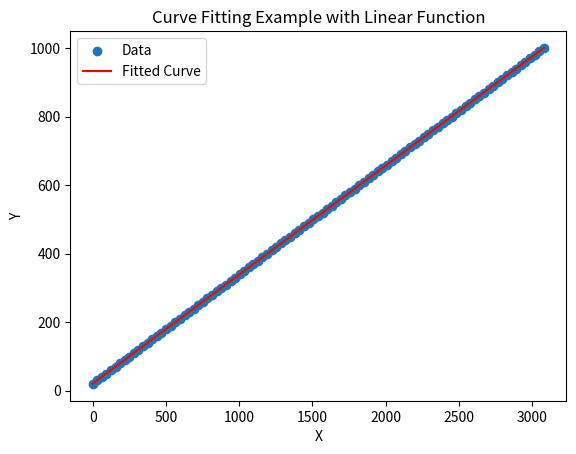

The matplotlib source for this figure:
import numpy as np
from scipy.optimize import curve_fit
import matplotlib.pyplot as plt

# Define the linear function to fit the data
def linear_func(x, a, b):
    return a * x + b

# Load the data
y_data = np.array([
    20, 30, 40, 50, 60, 70, 80, 90, 100, 110, 120, 130, 140, 150, 160, 170, 180, 190, 200,
    210, 220, 230, 240, 250, 260, 270, 280, 290, 300, 310, 320, 330, 340, 350, 360, 370,
    380, 390, 400, 410, 420, 430, 440, 450, 460, 470, 480, 490, 500, 510, 520, 530, 540,
    550, 560, 570, 580, 590, 600, 610, 620, 630, 640, 650, 660, 670, 680, 690, 700, 710,
    720, 730, 740, 750, 760, 770, 780, 790, 800, 810, 820, 830, 840, 850, 860, 870, 880,
    890, 900, 910, 920, 930, 940, 950, 960, 970, 980, 990, 1000
])

x_data = np.array([
    1, 30, 63, 93, 124, 157, 187, 220, 249, 283, 312, 344, 376, 408, 437, 468, 501, 532,
    563, 594, 627, 657, 690, 720, 751, 783, 816, 847, 878, 909, 941, 972, 1003, 1034,
    1066, 1097, 1128, 1159, 1191, 1222, 1254, 1285, 1316, 1348, 1379, 1410, 1442, 1474,
    1505, 1536, 1569, 1600, 1632, 1663, 1694, 1725, 1757, 1788, 1820, 1852, 1883, 1914,
    1946, 1978, 2009, 2041, 2072, 2103, 2134, 2166, 2198, 2229, 2261, 2292, 2324, 2356,
    2388, 2419, 2450, 2481, 2513, 2545, 2576, 2607, 2639, 2671, 2702, 2733, 2765, 2797,
    2827, 2859, 2890, 2922, 2953, 2985, 3016, 3048, 3079
])

# Fit the curve to the data
popt, pcov = curve_fit(linear_func, x_data, y_data)

# Plot the data and the fitted curve
plt.scatter(x_data, y_data, label='Data')
plt.plot(x_data, linear_func(x_data, *popt), 'r-', label='Fitted Curve')
plt.xlabel('X')
plt.ylabel('Y')
plt.legend()
plt.title('Curve Fitting Example with Linear Function')
plt.show()

# Print the optimized parameters
print("Optimized Parameters (a, b):", popt)

